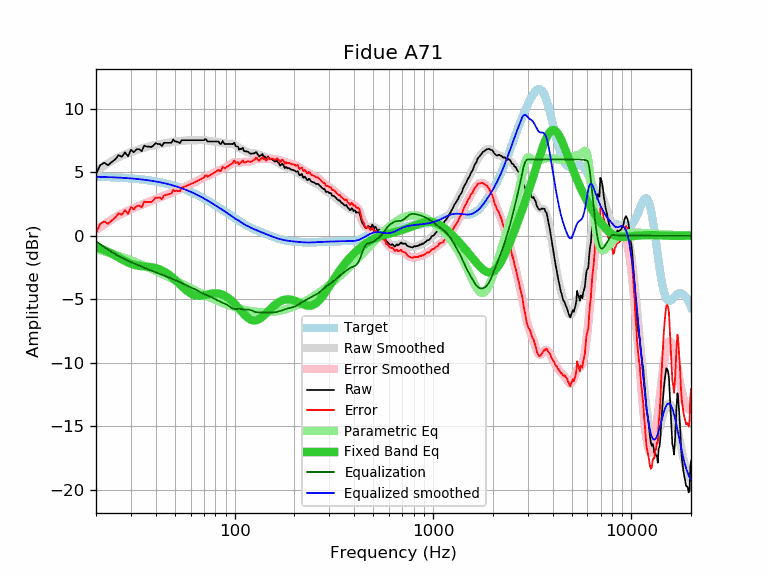

Source data for this figure (header and first rows):
frequency, raw, error, smoothed, error_smoothed, equalization, parametric_eq, equalized_raw, equalized_smoothed, target
20, 4.84, 0.20, 5.08, 0.44, -0.44, -0.88, 4.40, 4.64, 4.64
21, 5.55, 0.92, 5.30, 0.67, -0.67, -1.00, 4.88, 4.63, 4.63
22, 5.74, 1.12, 5.51, 0.89, -0.89, -1.13, 4.85, 4.62, 4.62
23, 5.54, 0.93, 5.70, 1.09, -1.09, -1.27, 4.45, 4.61, 4.61
24, 5.80, 1.20, 5.87, 1.28, -1.28, -1.42, 4.52, 4.60, 4.60
25, 6.00, 1.42, 6.03, 1.45, -1.45, -1.57, 4.56, 4.58, 4.58
26, 6.34, 1.77, 6.17, 1.60, -1.60, -1.71, 4.74, 4.57, 4.57
27, 6.20, 1.64, 6.29, 1.74, -1.74, -1.86, 4.47, 4.56, 4.56
28, 6.56, 2.02, 6.40, 1.86, -1.86, -1.99, 4.70, 4.54, 4.54
29, 6.24, 1.72, 6.50, 1.97, -1.97, -2.11, 4.27, 4.52, 4.52
30, 6.77, 2.26, 6.58, 2.08, -2.08, -2.20, 4.70, 4.51, 4.51
31, 6.56, 2.07, 6.66, 2.17, -2.17, -2.28, 4.39, 4.49, 4.49
32, 6.79, 2.32, 6.73, 2.26, -2.26, -2.33, 4.53, 4.47, 4.47
33, 6.81, 2.36, 6.80, 2.35, -2.35, -2.37, 4.46, 4.45, 4.45
34, 6.65, 2.23, 6.86, 2.44, -2.44, -2.40, 4.21, 4.43, 4.43
35, 7.09, 2.69, 6.92, 2.52, -2.52, -2.42, 4.57, 4.40, 4.40
36, 7.01, 2.63, 6.98, 2.60, -2.60, -2.43, 4.41, 4.38, 4.38
37, 7.01, 2.66, 7.03, 2.68, -2.68, -2.45, 4.33, 4.35, 4.35
38, 6.97, 2.65, 7.07, 2.75, -2.75, -2.48, 4.22, 4.33, 4.33
39, 7.11, 2.81, 7.11, 2.82, -2.82, -2.51, 4.29, 4.30, 4.30
40, 7.28, 3.01, 7.15, 2.88, -2.88, -2.55, 4.40, 4.27, 4.27
41, 7.21, 2.97, 7.18, 2.94, -2.94, -2.60, 4.27, 4.24, 4.24
42, 7.21, 3.01, 7.21, 3.00, -3.00, -2.66, 4.21, 4.21, 4.21
43, 7.05, 2.88, 7.23, 3.06, -3.06, -2.73, 3.99, 4.17, 4.17
44, 7.31, 3.17, 7.26, 3.12, -3.12, -2.81, 4.19, 4.14, 4.14
45, 7.31, 3.21, 7.29, 3.19, -3.19, -2.90, 4.12, 4.10, 4.10
46, 7.31, 3.24, 7.32, 3.25, -3.25, -3.00, 4.06, 4.07, 4.07
47, 7.31, 3.28, 7.34, 3.31, -3.31, -3.10, 4.00, 4.03, 4.03
48, 7.31, 3.32, 7.36, 3.37, -3.37, -3.22, 3.94, 3.99, 3.99
49, 7.57, 3.62, 7.38, 3.43, -3.43, -3.33, 4.14, 3.95, 3.95
50, 7.41, 3.50, 7.40, 3.49, -3.49, -3.46, 3.92, 3.91, 3.91
51, 7.41, 3.54, 7.41, 3.54, -3.54, -3.58, 3.87, 3.87, 3.87
52, 7.34, 3.51, 7.42, 3.60, -3.60, -3.71, 3.75, 3.83, 3.83
53, 7.28, 3.50, 7.44, 3.65, -3.65, -3.83, 3.63, 3.78, 3.78
54, 7.51, 3.77, 7.45, 3.71, -3.71, -3.95, 3.80, 3.74, 3.74
55, 7.51, 3.82, 7.47, 3.77, -3.77, -4.07, 3.74, 3.69, 3.69
56, 7.51, 3.86, 7.48, 3.84, -3.84, -4.18, 3.67, 3.65, 3.65
57, 7.51, 3.91, 7.50, 3.90, -3.90, -4.29, 3.61, 3.60, 3.60
58, 7.51, 3.96, 7.51, 3.96, -3.96, -4.38, 3.56, 3.55, 3.55
59, 7.51, 4.01, 7.51, 4.01, -4.01, -4.46, 3.50, 3.50, 3.50
60, 7.51, 4.06, 7.52, 4.06, -4.06, -4.54, 3.45, 3.45, 3.45
61, 7.51, 4.11, 7.52, 4.11, -4.11, -4.60, 3.40, 3.40, 3.40
62, 7.51, 4.16, 7.51, 4.16, -4.16, -4.64, 3.35, 3.35, 3.35
63, 7.51, 4.21, 7.51, 4.21, -4.21, -4.68, 3.30, 3.30, 3.30
64, 7.51, 4.26, 7.51, 4.26, -4.26, -4.71, 3.25, 3.25, 3.25
65, 7.51, 4.31, 7.52, 4.32, -4.32, -4.72, 3.19, 3.20, 3.20
66, 7.51, 4.37, 7.52, 4.37, -4.37, -4.73, 3.14, 3.15, 3.15
67, 7.51, 4.42, 7.52, 4.43, -4.43, -4.72, 3.08, 3.09, 3.09
68, 7.51, 4.47, 7.52, 4.49, -4.49, -4.71, 3.03, 3.04, 3.04
69, 7.51, 4.53, 7.52, 4.54, -4.54, -4.70, 2.97, 2.99, 2.99
70, 7.51, 4.58, 7.52, 4.59, -4.59, -4.68, 2.93, 2.93, 2.93
71, 7.60, 4.72, 7.51, 4.63, -4.63, -4.66, 2.97, 2.88, 2.88
72, 7.57, 4.75, 7.49, 4.67, -4.67, -4.64, 2.90, 2.82, 2.82
73, 7.41, 4.64, 7.47, 4.71, -4.71, -4.62, 2.71, 2.77, 2.77
74, 7.41, 4.70, 7.46, 4.74, -4.74, -4.60, 2.67, 2.72, 2.72
75, 7.41, 4.75, 7.44, 4.78, -4.78, -4.58, 2.63, 2.66, 2.66
76, 7.41, 4.80, 7.43, 4.82, -4.82, -4.57, 2.59, 2.61, 2.61
77, 7.41, 4.86, 7.42, 4.86, -4.86, -4.55, 2.55, 2.55, 2.55
78, 7.41, 4.91, 7.41, 4.91, -4.91, -4.54, 2.50, 2.50, 2.50
79, 7.41, 4.97, 7.40, 4.96, -4.96, -4.54, 2.45, 2.44, 2.44
... 553 more rows
